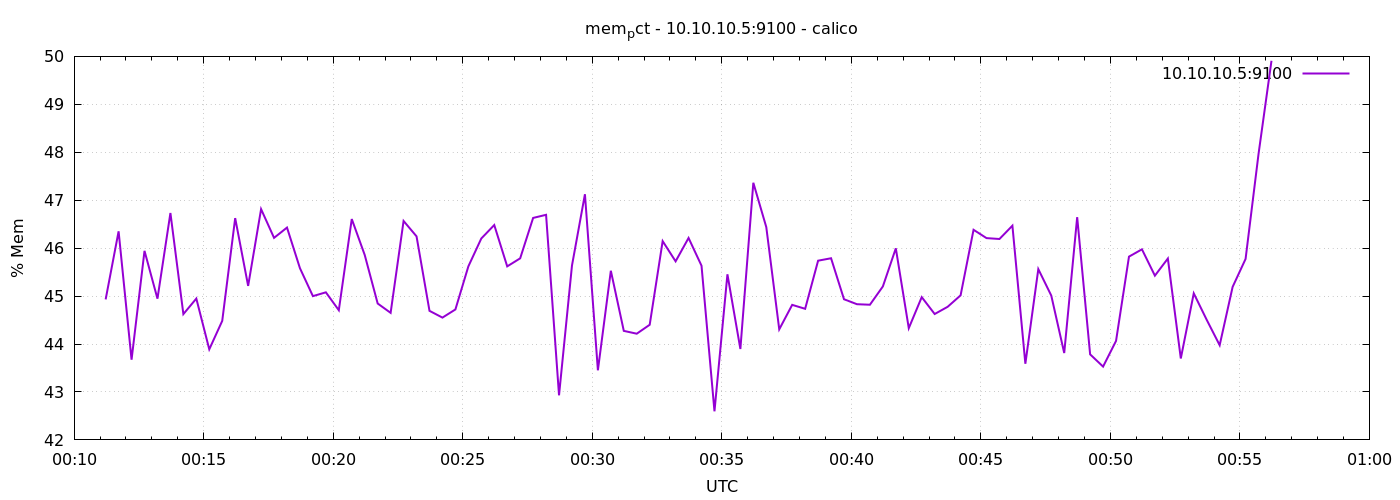

The data file committed next to this chart (first rows):
1776816673	44.930398655354885
1776816703	46.35
1776816733	43.67
1776816763	45.94
1776816793	44.95
1776816823	46.73
1776816853	44.62
1776816883	44.95
1776816913	43.89
1776816943	44.48
1776816973	46.63
1776817003	45.21
1776817033	46.81
1776817063	46.21
1776817093	46.43
1776817123	45.58
1776817153	45
1776817183	45.08
1776817213	44.71
1776817243	46.61
1776817273	45.86
1776817303	44.85
1776817333	44.65
1776817363	46.57
1776817393	46.25
1776817423	44.69
1776817453	44.55
1776817483	44.72
1776817513	45.62
1776817543	46.2
1776817573	46.48
1776817603	45.62
1776817633	45.79
1776817663	46.63
1776817693	46.7
1776817723	42.93
1776817753	45.64
1776817783	47.12
1776817813	43.45
1776817843	45.53
1776817873	44.27
1776817903	44.22
1776817933	44.4
1776817963	46.15
1776817993	45.72
1776818023	46.21
1776818053	45.63
1776818083	42.6
1776818113	45.45
1776818143	43.9
1776818173	47.36
1776818203	46.44
1776818233	44.31
1776818263	44.82
1776818293	44.73
1776818323	45.74
1776818353	45.79
1776818383	44.93
1776818413	44.83
1776818443	44.82
1776818473	45.2
... 30 more rows
